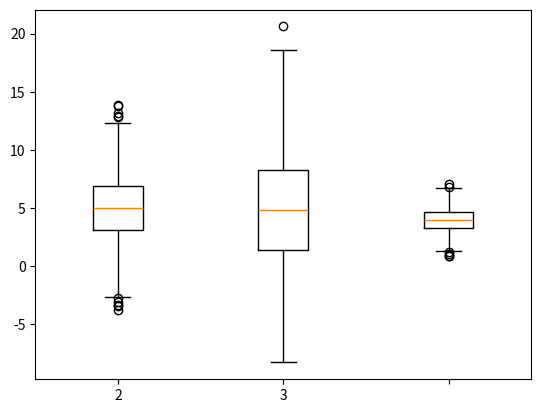

Recreate this plot in Python.
#!/usr/bin/env python
#
# Creates and displays a box plot.
#
#
# [email redacted]
# 30 Oct 2014
#
# ---------------------------------------------------------------------

import numpy as np
import matplotlib.pyplot as plt
#gaussian distributions
dataset_1 = np.random.normal(5.0, 3.0, 1000)
dataset_2 = np.random.normal(5.0, 5.0, 1000)
dataset_3 = np.random.normal(4.0, 1.0, 1000)
data=[dataset_1, dataset_2, dataset_3]
plt.xticks( np.arange(3), ("Dataset 1", "Dataset 2", "Dataset 3") )
plt.boxplot(data)
plt.show() 
